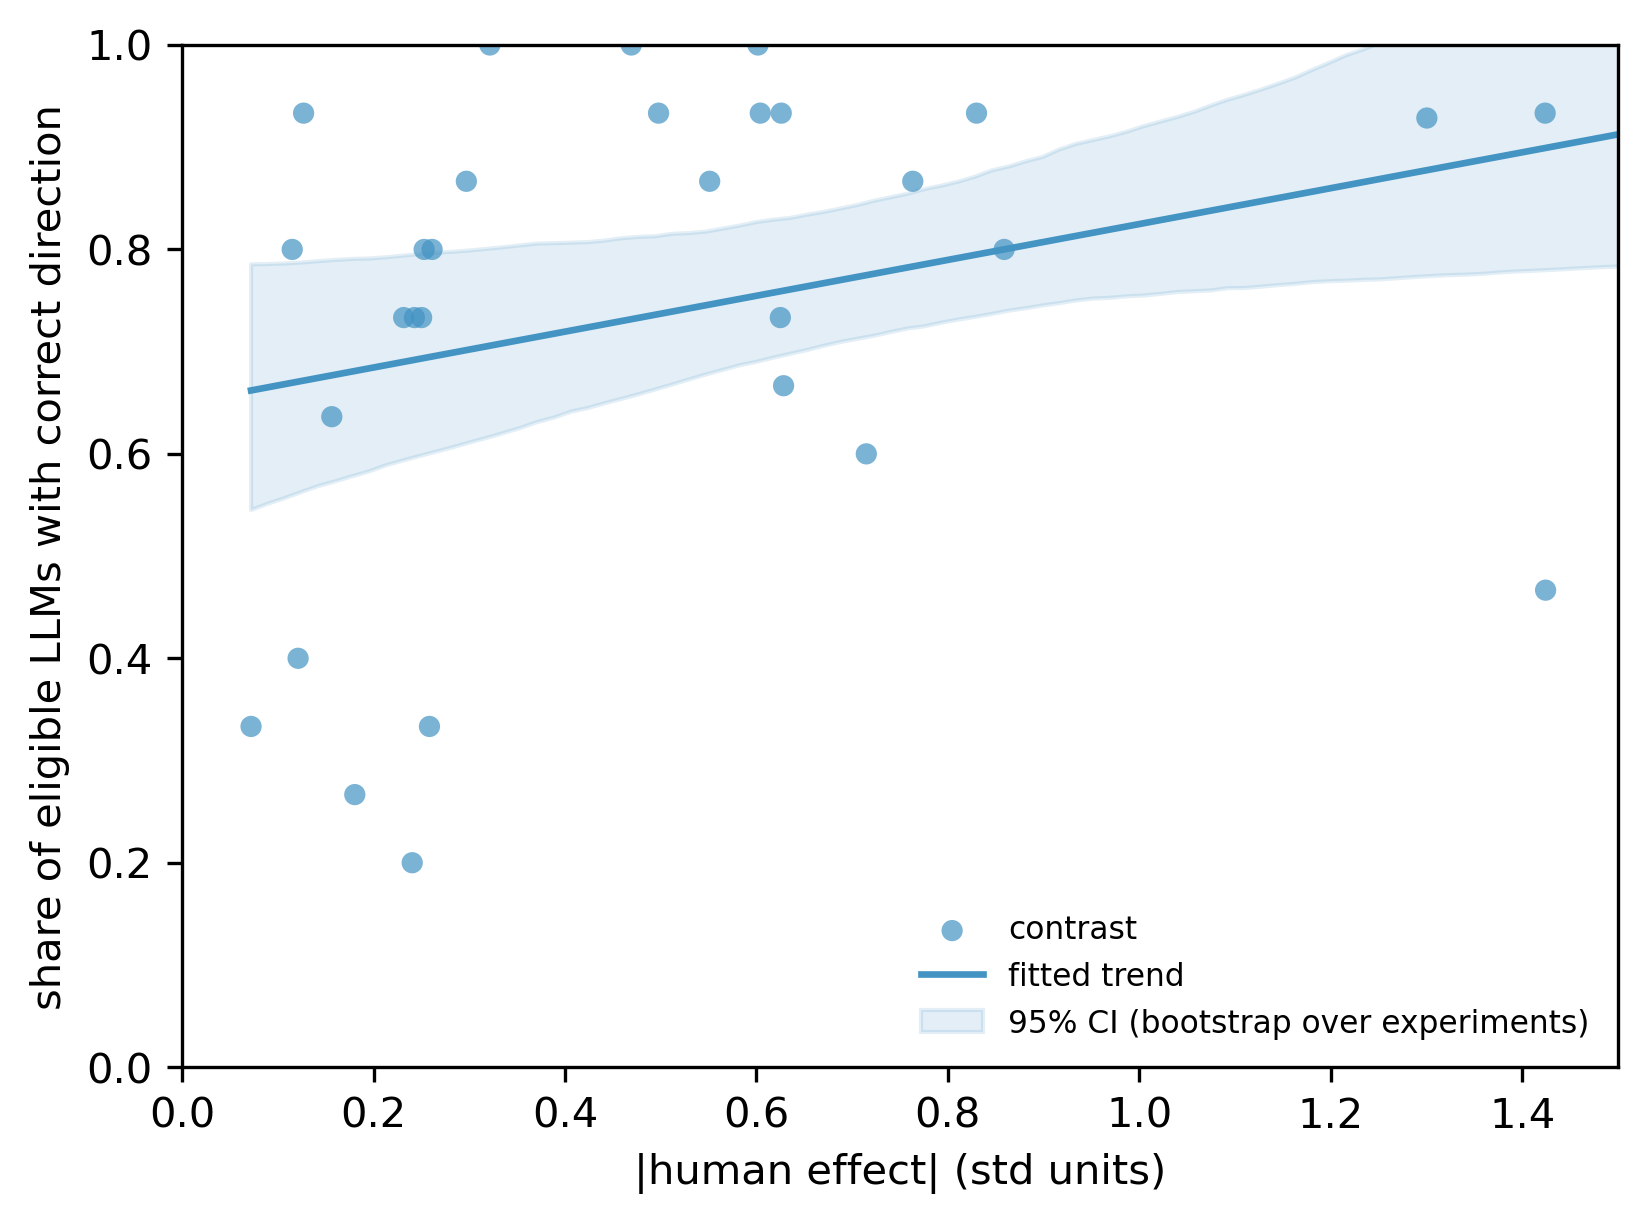

Data behind this chart, as committed beside it:
contrast_id, abs_human_effect, label, accuracy, n_models
C-01, 0.7634, disease, 0.8667, 15
C-02, 0.6284, less_is_more, 0.6667, 15
C-03, 0.625, less_is_more, 0.7333, 15
C-04, 0.2315, fire_extinguisher, 0.7333, 15
C-05, 0.2427, fire_extinguisher, 0.7333, 15
C-06, 0.2502, seatbelt, 0.7333, 15
C-07, 0.2529, seatbelt, 0.8, 15
C-08, 0.7148, sunk_cost, 0.6, 15
C-09, 1.424, wta_wtp, 0.4667, 15
C-10, 0.6041, wta_wtp, 0.9333, 15
C-11, 0.5512, allais, 0.8667, 15
C-12, 0.83, linda, 0.9333, 15
C-13, 1.553, anchoring_redwood, 0.8462, 13
C-14, 1.3, anchoring_african, 0.9286, 14
C-15, 0.6016, outcome_bias, 1.0, 15
C-16, 0.2584, myside, 0.3333, 15
C-18, 0.8589, abs_relative, 0.8, 15
C-19, 0.6259, T2KX-ml1_gamblers_fallacy, 0.9333, 15
C-20, 0.4978, T2KX-ml1_category_scales, 0.9333, 15
C-21, 0.297, T2KX-ml1_reciprocity, 0.8667, 15
C-22, 0.4693, T2KX-ml1_allowed_forbidden, 1.0, 15
C-23, 0.3215, T2KX-ml1_quote_attribution, 1.0, 15
C-24, 0.1269, T2KX-ml1_imagined_contact, 0.9333, 15
C-25, 1.424, T2KX-ml2_hauser_s1, 0.9333, 15
C-26, 0.1804, T2KX-ml2_risen_tempt_fate, 0.2667, 15
C-29, 1.814, T2KX-ml2_miyamoto_correspondence, 1.0, 15
C-30, 0.07205, T2KX-ml2_rottenstreich_affect, 0.3333, 15
C-31, 0.1212, T2KX-ml2_bauer_materialism, 0.4, 15
C-32, 0.1564, T2KX-howard823, 0.6364, 11
C-35, 0.2612, T2KX-budescu779, 0.8, 15
C-37, 0.2404, T2KX-reedBR32, 0.2, 15
C-38, 0.1151, T2KX-reedBR32, 0.8, 15
